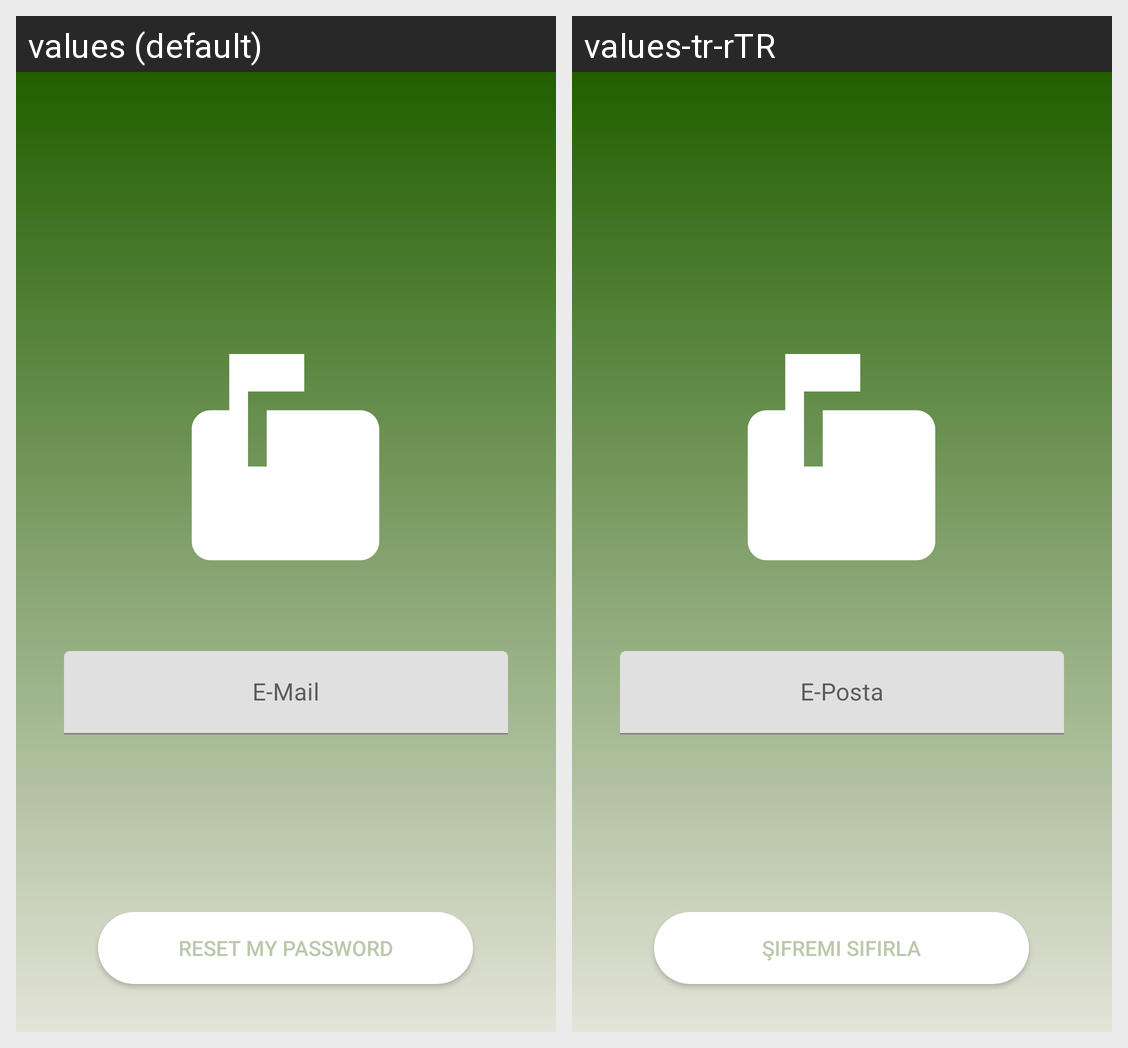

Strings drawn on this Android screen and how each of the app's shown locales translates them:
Android screen res/layout/fragment_forgot_password.xml rendered under 2 locales, left to right: values (default), values-tr-rTR. Device: Nexus 5 (rendered at 1080×1920; each locale shown at half size, 540×960, under a caption strip naming it); theme CustomActionBar.
Strings drawn on this screen, with the default value and each locale's value (text and hints the layout hard-codes, and strings that could not be matched under every locale, appear in the picture but are not listed):

email
  values: E-Mail
  values-tr-rTR: E-Posta

reset_my_password
  values: Reset My Password
  values-tr-rTR: Şifremi Sıfırla
